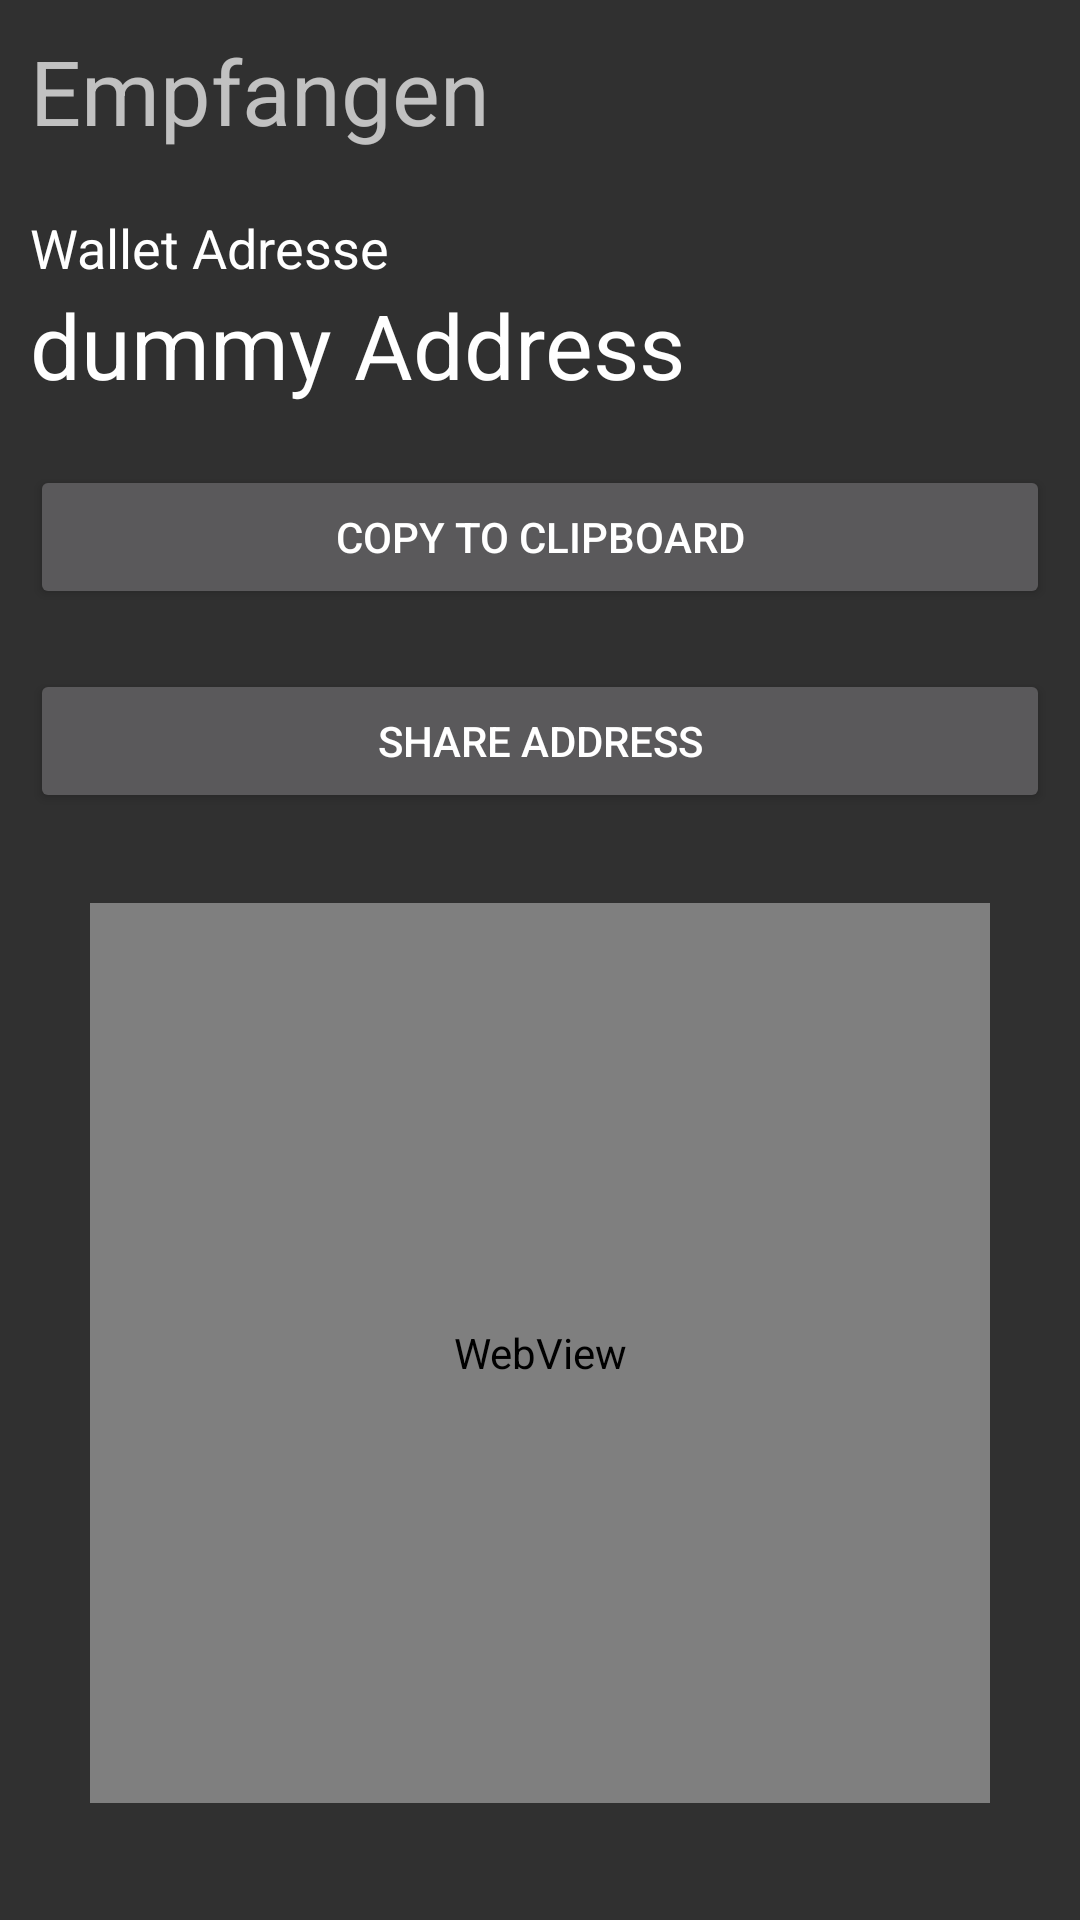

Reconstruct the res/layout file that produces this screen, plus the resources it refers to.
<!-- AndroidManifest.xml: application theme AppTheme -->
<!-- res/layout/activity_wallet_receive.xml -->
<?xml version="1.0" encoding="utf-8"?>
<android.support.constraint.ConstraintLayout xmlns:android="http://schemas.android.com/apk/res/android"
    xmlns:app="http://schemas.android.com/apk/res-auto"
    xmlns:tools="http://schemas.android.com/tools"
    android:layout_width="match_parent"
    android:layout_height="match_parent"
    android:padding="10dp"
    tools:context=".WalletReceive">

    <LinearLayout
        android:layout_width="match_parent"
        android:layout_height="match_parent"
        android:orientation="vertical"
        tools:layout_editor_absoluteX="10dp"
        tools:layout_editor_absoluteY="10dp">

        <TextView
            android:id="@+id/tvLabelReceive"
            android:layout_width="match_parent"
            android:layout_height="wrap_content"
            android:layout_marginBottom="20dp"
            android:text="Empfangen"
            android:textSize="30sp" />

        <TextView
            android:id="@+id/tvLabelAccountAddress"
            android:layout_width="match_parent"
            android:layout_height="wrap_content"
            android:text="@string/wallet_address"
            android:textColor="@color/white"
            android:textSize="18sp" />

        <TextView
            android:id="@+id/tvAccountAddress"
            android:layout_width="match_parent"
            android:layout_height="wrap_content"
            android:shadowColor="@color/colorAccent"
            android:text="@string/dummy_address"
            android:textColor="@color/white"
            android:textSize="30sp" />

        <Button
            android:id="@+id/buttonClipboardCopy"
            android:layout_width="match_parent"
            android:layout_height="wrap_content"
            android:layout_marginTop="20dp"
            android:onClick="CopyAddress"
            android:text="@string/buttonClipboardCopy" />

        <Button
            android:id="@+id/buttonShareToApp"
            android:layout_width="match_parent"
            android:layout_height="wrap_content"
            android:layout_marginTop="20dp"
            android:onClick="buttonShareToApp"
            android:text="@string/buttonShareToApp" />

        <Space
            android:layout_width="match_parent"
            android:layout_height="wrap_content"
            android:layout_marginTop="30dp" />

        <WebView
            android:id="@+id/qrcodeimage"
            android:layout_width="300dp"
            android:layout_height="300dp"
            android:layout_gravity="center_vertical|center_horizontal"
            android:background="@color/white" />
    </LinearLayout>

</android.support.constraint.ConstraintLayout>
<!-- resources referenced by this layout -->
<resources>
  <color name="colorAccent">#ffd600</color>
  <color name="white">#ffffff</color>
  <string name="buttonClipboardCopy">Copy to Clipboard</string>
  <string name="buttonShareToApp">Share Address</string>
  <string name="dummy_address">dummy Address</string>
  <string name="wallet_address">Wallet Adresse</string>
  <style name="AppTheme" parent="Theme.AppCompat.NoActionBar">
          
          <item name="colorPrimary">@color/colorPrimary</item>
          <item name="colorPrimaryDark">@color/colorPrimaryDark</item>
      </style>
  <color name="colorPrimary">#3F51B5</color>
  <color name="colorPrimaryDark">#303F9F</color>
</resources>
